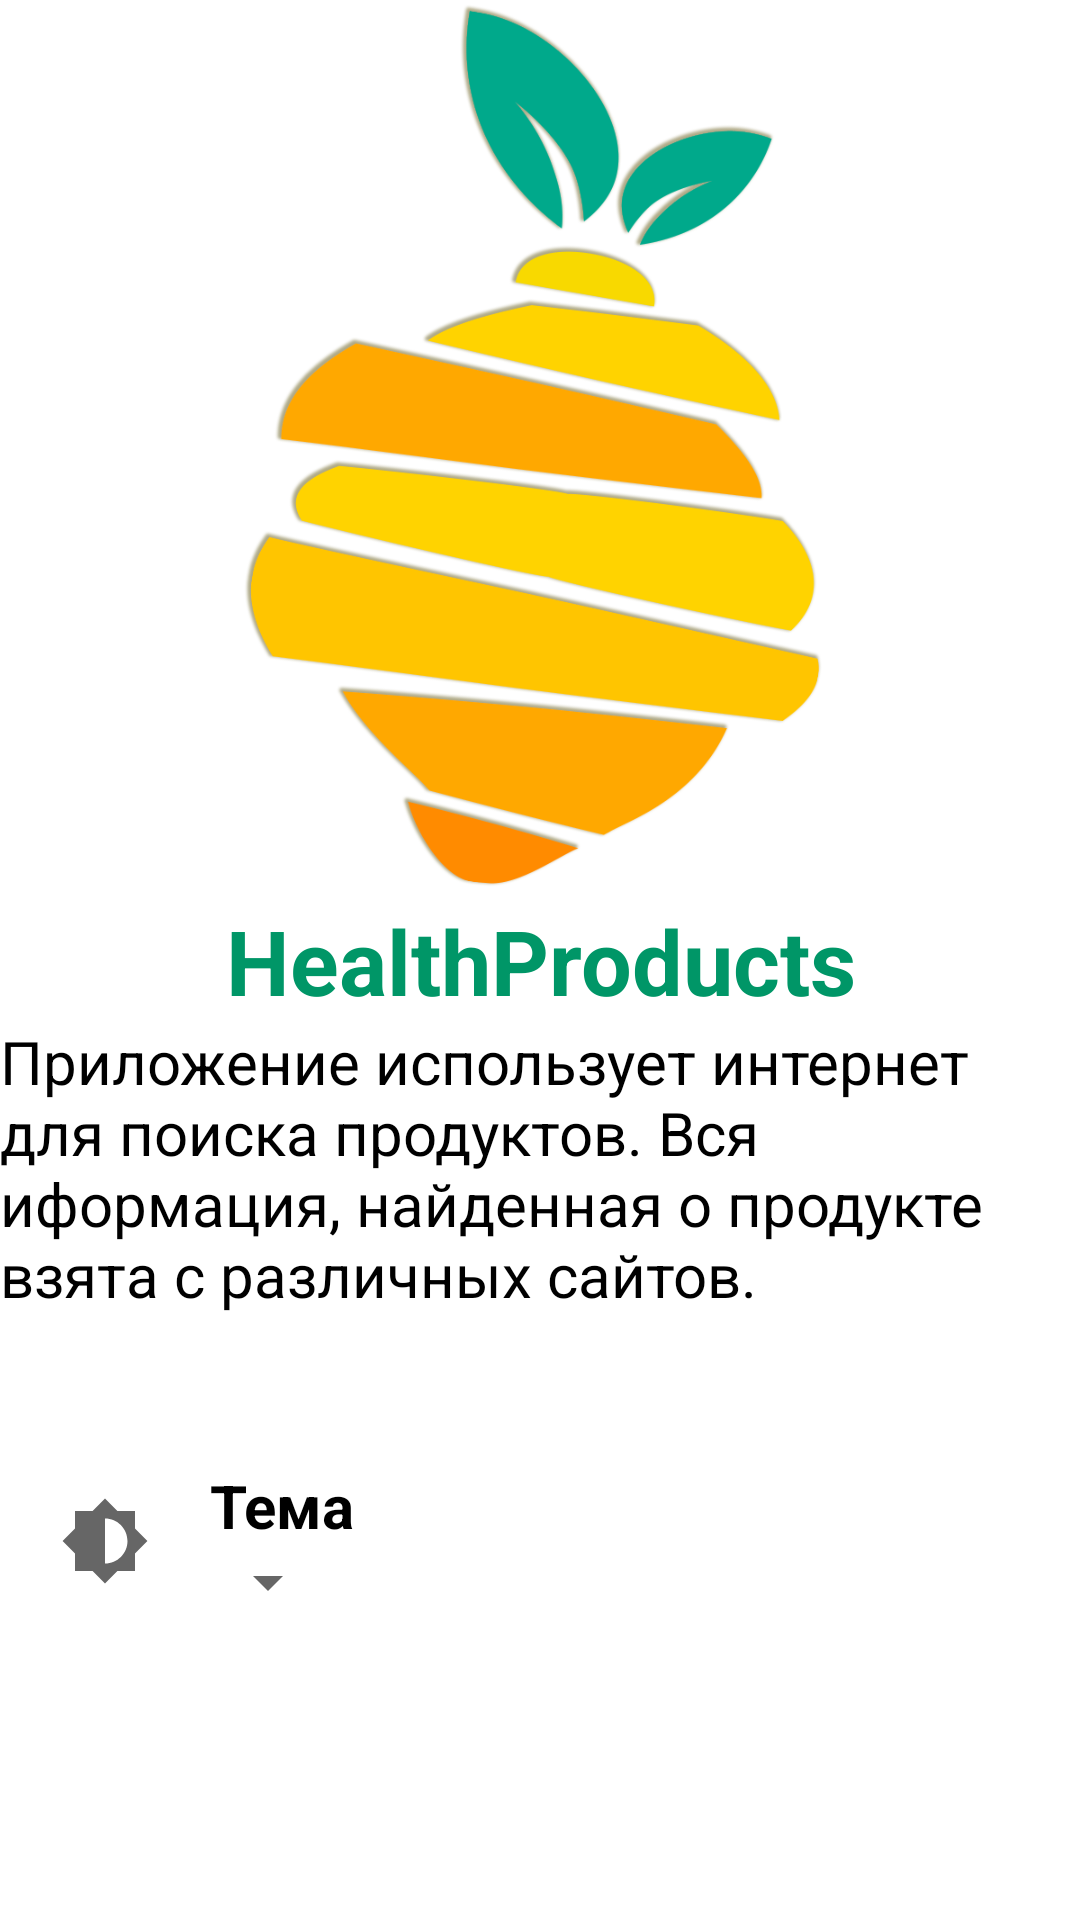

Here is an Android app screen rendered from its layout file. Give the layout XML and the strings, colors and styles it references.
<!-- AndroidManifest.xml: application theme Theme.HealthProducts -->
<!-- res/layout/fragment_settings.xml -->
<?xml version="1.0" encoding="utf-8"?>
<RelativeLayout xmlns:android="http://schemas.android.com/apk/res/android"
    xmlns:tools="http://schemas.android.com/tools"
    android:layout_width="match_parent"
    android:layout_height="match_parent"
    tools:context=".ui.SettingsFragment">

    <ImageView
        android:id="@+id/image"
        android:layout_width="match_parent"
        android:layout_height="300dp"
        android:scaleType="fitCenter"
        android:src="@drawable/lemon_with_shadow" />

    <TextView
        android:id="@+id/name"
        android:layout_width="match_parent"
        android:layout_height="wrap_content"
        android:layout_below="@+id/image"
        android:text="HealthProducts"
        android:gravity="center"
        android:textColor="@color/cyan"
        android:textSize="30sp"
        android:textStyle="bold" />

    <TextView
        android:id="@+id/text"
        android:layout_width="match_parent"
        android:layout_height="wrap_content"
        android:layout_below="@+id/name"
        android:textSize="20sp"
        android:text="@string/appInfo"
        android:textColor="?attr/textFillColor"/>


    <LinearLayout
        android:id="@+id/theme_set"
        android:layout_width="match_parent"
        android:layout_height="wrap_content"
        android:orientation="horizontal"
        android:gravity="center"
        android:layout_marginTop="50dp"
        android:layout_below="@+id/text">

        <ImageView
            android:layout_width="30dp"
            android:layout_height="30dp"
            android:layout_marginLeft="20dp"
            android:layout_marginRight="20dp"
            android:src="@drawable/ic_baseline_brightness_medium_24"/>

    <LinearLayout
        android:layout_width="match_parent"
        android:layout_height="wrap_content"
        android:orientation="vertical"
        android:layout_below="@+id/text">

        <TextView
            android:id="@+id/textTheme"
            android:layout_width="match_parent"
            android:layout_height="wrap_content"
            android:layout_below="@+id/text"
            android:text="Тема"
            android:textSize="20sp"
            android:textStyle="bold"
            android:textColor="?attr/textFillColor"/>
        <Spinner
            android:id="@+id/spinner_themes"
            android:layout_width="wrap_content"
            android:layout_height="wrap_content"
            android:layout_marginLeft="-5dp"
            android:layout_below="@+id/textTheme">
        </Spinner>
    </LinearLayout>
    </LinearLayout>


</RelativeLayout>
<!-- resources referenced by this layout -->
<resources>
  <color name="cyan">#009667</color>
  <!-- drawable ic_baseline_brightness_medium_24 (drawable) -->
  <vector xmlns:android="http://schemas.android.com/apk/res/android"
      android:width="24dp"
      android:height="24dp"
      android:viewportWidth="24"
      android:viewportHeight="24"
      android:tint="?attr/colorControlNormal">
    <path
        android:fillColor="?attr/background"
        android:pathData="M20,15.31L23.31,12 20,8.69V4h-4.69L12,0.69 8.69,4H4v4.69L0.69,12 4,15.31V20h4.69L12,23.31 15.31,20H20v-4.69zM12,18V6c3.31,0 6,2.69 6,6s-2.69,6 -6,6z"/>
  </vector>
  <!-- drawable lemon_with_shadow: png bitmap (drawable, 97282 bytes) -->
  <string name="appInfo">Приложение использует интернет для поиска продуктов. Вся иформация, найденная о продукте взята с различных сайтов.</string>
  <style name="Theme.HealthProducts" parent="Theme.MaterialComponents.DayNight.NoActionBar">
          
          <item name="colorPrimary">@color/bar</item>
          <item name="colorPrimaryVariant">@color/upBar</item>
          <item name="colorOnPrimary">@color/white</item>
          
          <item name="colorSecondary">@color/lightGreen</item>
          <item name="colorSecondaryVariant">@color/yellgre</item>
          <item name="colorOnSecondary">@color/black</item>
          
          <item name="android:statusBarColor" tools:targetApi="l">?attr/colorPrimaryVariant</item>
          
          <item name="textFillColor">@color/black</item>
          <item name="hintTextColor">@color/textColorHint</item>
          <item name="background">@color/white</item>
          <item name="backgroundSplit">@color/lightGray</item>
          <item name="cardBackgroundColor">@color/cyan</item>
          <item name="yearStyle">@color/yellow</item>
  
      </style>
  <color name="bar">#009662</color>
  <color name="upBar">#00755A</color>
  <color name="white">#FFFFFFFF</color>
  <color name="lightGreen">#8BC34A</color>
  <color name="yellgre">#CDDC39</color>
  <color name="black">#FF000000</color>
  <color name="textColorHint">#979797</color>
  <color name="lightGray">#e9efef</color>
  <color name="yellow">#FFC107</color>
</resources>
